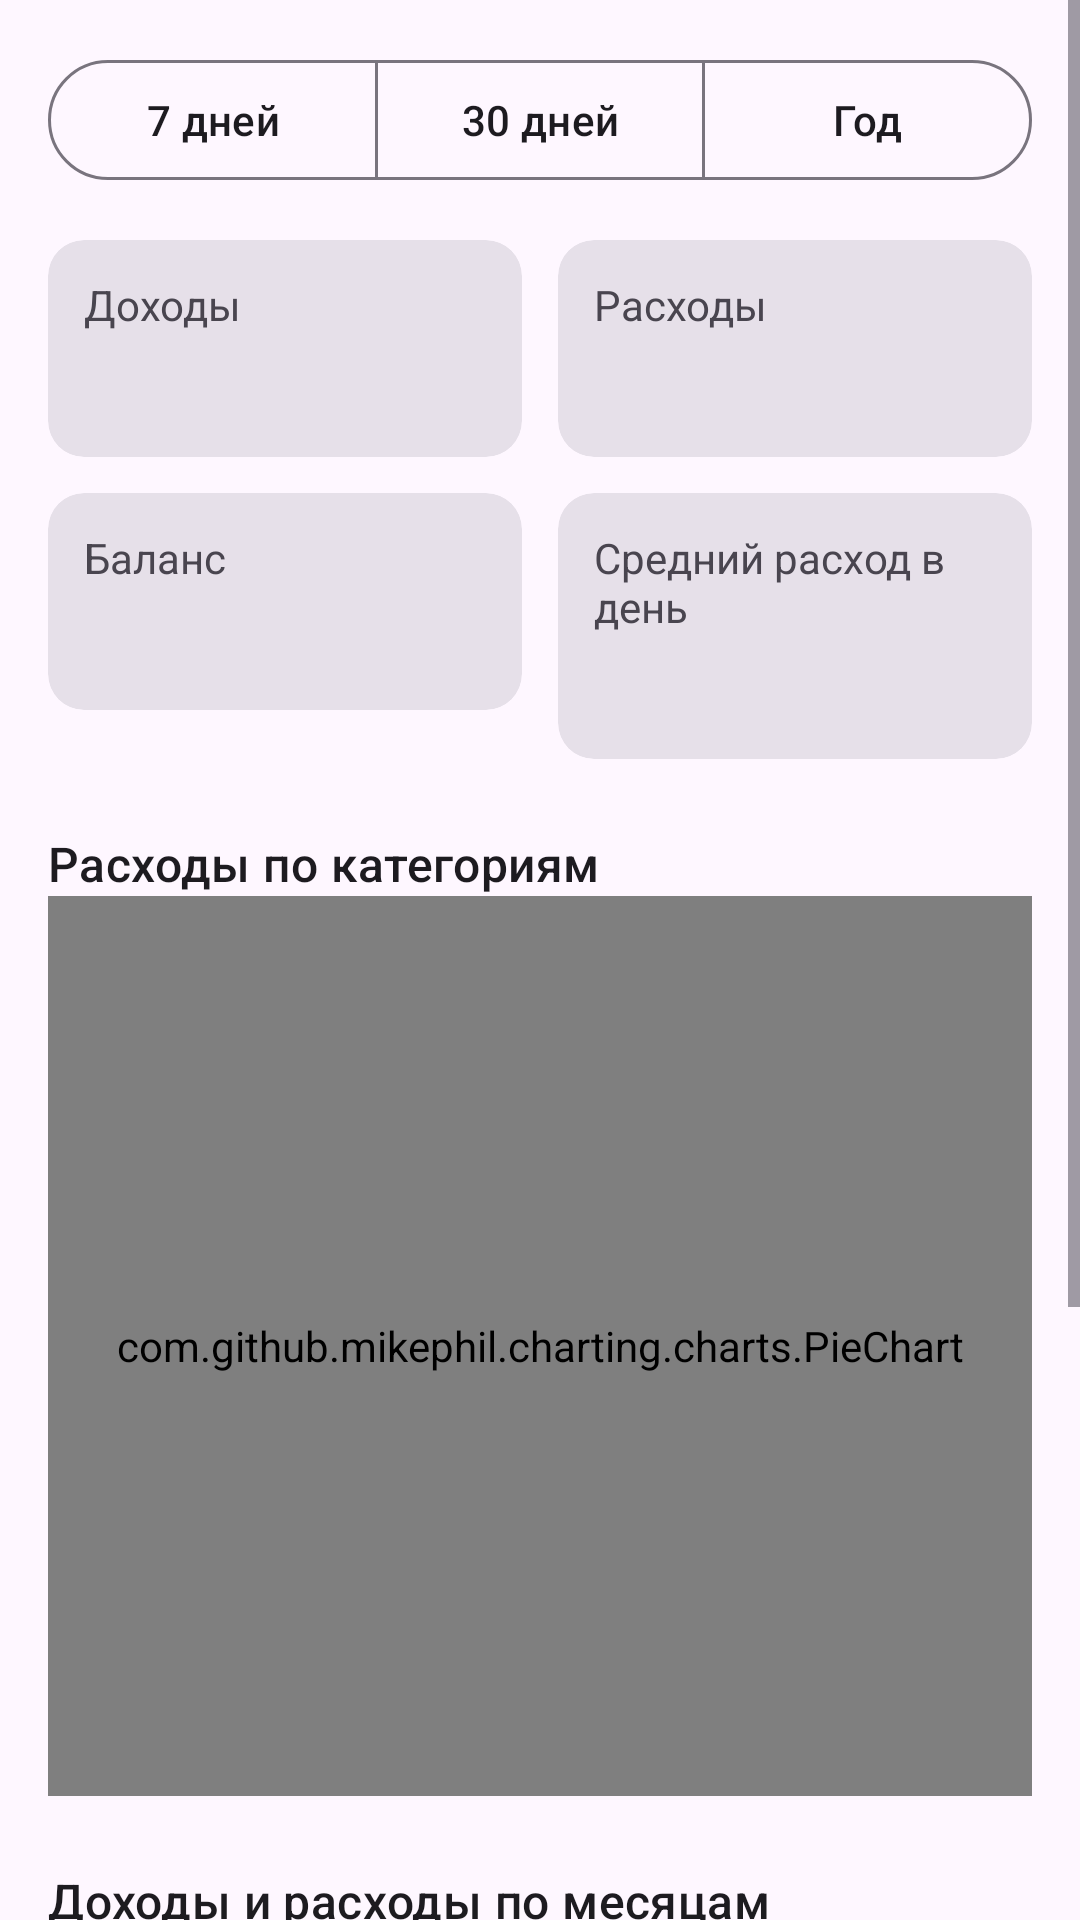

Here is an Android app screen rendered from its layout file. Give the layout XML and the strings, colors and styles it references.
<!-- AndroidManifest.xml: application theme Theme.Wallet -->
<!-- res/layout/fragment_stats.xml -->
<?xml version="1.0" encoding="utf-8"?>
<ScrollView xmlns:android="http://schemas.android.com/apk/res/android"
    xmlns:app="http://schemas.android.com/apk/res-auto"
    android:layout_width="match_parent"
    android:layout_height="match_parent"
    android:fillViewport="true">

    <LinearLayout
        android:layout_width="match_parent"
        android:layout_height="wrap_content"
        android:orientation="vertical"
        android:padding="16dp">

        <com.google.android.material.button.MaterialButtonToggleGroup
            android:id="@+id/period_toggle"
            android:layout_width="match_parent"
            android:layout_height="wrap_content"
            app:selectionRequired="true"
            app:singleSelection="true">

            <com.google.android.material.button.MaterialButton
                android:id="@+id/period_week"
                style="?attr/materialButtonOutlinedStyle"
                android:layout_width="0dp"
                android:layout_height="wrap_content"
                android:layout_weight="1"
                android:text="@string/stats_period_week" />

            <com.google.android.material.button.MaterialButton
                android:id="@+id/period_month"
                style="?attr/materialButtonOutlinedStyle"
                android:layout_width="0dp"
                android:layout_height="wrap_content"
                android:layout_weight="1"
                android:text="@string/stats_period_month" />

            <com.google.android.material.button.MaterialButton
                android:id="@+id/period_year"
                style="?attr/materialButtonOutlinedStyle"
                android:layout_width="0dp"
                android:layout_height="wrap_content"
                android:layout_weight="1"
                android:text="@string/stats_period_year" />
        </com.google.android.material.button.MaterialButtonToggleGroup>

        
        <LinearLayout
            android:id="@+id/stats_empty"
            android:layout_width="match_parent"
            android:layout_height="wrap_content"
            android:layout_marginTop="64dp"
            android:gravity="center"
            android:orientation="vertical"
            android:visibility="gone">

            <ImageView
                android:layout_width="96dp"
                android:layout_height="96dp"
                android:alpha="0.5"
                android:importantForAccessibility="no"
                app:srcCompat="@drawable/ic_empty"
                app:tint="?attr/colorOnSurface" />

            <TextView
                android:layout_width="wrap_content"
                android:layout_height="wrap_content"
                android:layout_marginTop="16dp"
                android:text="@string/stats_empty_title"
                android:textSize="18sp"
                android:textStyle="bold" />

            <TextView
                android:layout_width="wrap_content"
                android:layout_height="wrap_content"
                android:layout_marginTop="8dp"
                android:gravity="center"
                android:text="@string/stats_empty_hint" />
        </LinearLayout>

        <LinearLayout
            android:id="@+id/stats_content"
            android:layout_width="match_parent"
            android:layout_height="wrap_content"
            android:orientation="vertical">

            <LinearLayout
                android:layout_width="match_parent"
                android:layout_height="wrap_content"
                android:layout_marginTop="16dp"
                android:orientation="horizontal">

                <com.google.android.material.card.MaterialCardView
                    style="@style/Widget.Material3.CardView.Filled"
                    android:layout_width="0dp"
                    android:layout_height="wrap_content"
                    android:layout_marginEnd="6dp"
                    android:layout_weight="1">

                    <LinearLayout
                        android:layout_width="match_parent"
                        android:layout_height="wrap_content"
                        android:orientation="vertical"
                        android:padding="12dp">

                        <TextView
                            android:layout_width="wrap_content"
                            android:layout_height="wrap_content"
                            android:text="@string/stats_income" />

                        <TextView
                            android:id="@+id/income_value"
                            android:layout_width="wrap_content"
                            android:layout_height="wrap_content"
                            android:textAppearance="@style/TextAppearance.Material3.TitleLarge" />
                    </LinearLayout>
                </com.google.android.material.card.MaterialCardView>

                <com.google.android.material.card.MaterialCardView
                    style="@style/Widget.Material3.CardView.Filled"
                    android:layout_width="0dp"
                    android:layout_height="wrap_content"
                    android:layout_marginStart="6dp"
                    android:layout_weight="1">

                    <LinearLayout
                        android:layout_width="match_parent"
                        android:layout_height="wrap_content"
                        android:orientation="vertical"
                        android:padding="12dp">

                        <TextView
                            android:layout_width="wrap_content"
                            android:layout_height="wrap_content"
                            android:text="@string/stats_expense" />

                        <TextView
                            android:id="@+id/expense_value"
                            android:layout_width="wrap_content"
                            android:layout_height="wrap_content"
                            android:textAppearance="@style/TextAppearance.Material3.TitleLarge" />
                    </LinearLayout>
                </com.google.android.material.card.MaterialCardView>
            </LinearLayout>

            <LinearLayout
                android:layout_width="match_parent"
                android:layout_height="wrap_content"
                android:layout_marginTop="12dp"
                android:orientation="horizontal">

                <com.google.android.material.card.MaterialCardView
                    style="@style/Widget.Material3.CardView.Filled"
                    android:layout_width="0dp"
                    android:layout_height="wrap_content"
                    android:layout_marginEnd="6dp"
                    android:layout_weight="1">

                    <LinearLayout
                        android:layout_width="match_parent"
                        android:layout_height="wrap_content"
                        android:orientation="vertical"
                        android:padding="12dp">

                        <TextView
                            android:layout_width="wrap_content"
                            android:layout_height="wrap_content"
                            android:text="@string/stats_balance" />

                        <TextView
                            android:id="@+id/balance_value"
                            android:layout_width="wrap_content"
                            android:layout_height="wrap_content"
                            android:textAppearance="@style/TextAppearance.Material3.TitleLarge" />
                    </LinearLayout>
                </com.google.android.material.card.MaterialCardView>

                <com.google.android.material.card.MaterialCardView
                    style="@style/Widget.Material3.CardView.Filled"
                    android:layout_width="0dp"
                    android:layout_height="wrap_content"
                    android:layout_marginStart="6dp"
                    android:layout_weight="1">

                    <LinearLayout
                        android:layout_width="match_parent"
                        android:layout_height="wrap_content"
                        android:orientation="vertical"
                        android:padding="12dp">

                        <TextView
                            android:layout_width="wrap_content"
                            android:layout_height="wrap_content"
                            android:text="@string/stats_average" />

                        <TextView
                            android:id="@+id/average_value"
                            android:layout_width="wrap_content"
                            android:layout_height="wrap_content"
                            android:textAppearance="@style/TextAppearance.Material3.TitleLarge" />
                    </LinearLayout>
                </com.google.android.material.card.MaterialCardView>
            </LinearLayout>

            <TextView
                android:layout_width="wrap_content"
                android:layout_height="wrap_content"
                android:layout_marginTop="24dp"
                android:text="@string/stats_by_category"
                android:textAppearance="@style/TextAppearance.Material3.TitleMedium" />

            <com.github.mikephil.charting.charts.PieChart
                android:id="@+id/pie_chart"
                android:layout_width="match_parent"
                android:layout_height="300dp" />

            <TextView
                android:layout_width="wrap_content"
                android:layout_height="wrap_content"
                android:layout_marginTop="24dp"
                android:text="@string/stats_by_month"
                android:textAppearance="@style/TextAppearance.Material3.TitleMedium" />

            <com.github.mikephil.charting.charts.BarChart
                android:id="@+id/bar_chart"
                android:layout_width="match_parent"
                android:layout_height="280dp" />
        </LinearLayout>
    </LinearLayout>
</ScrollView>
<!-- resources referenced by this layout -->
<resources>
  <string name="stats_average">Средний расход в день</string>
  <string name="stats_balance">Баланс</string>
  <string name="stats_by_category">Расходы по категориям</string>
  <string name="stats_by_month">Доходы и расходы по месяцам</string>
  <string name="stats_empty_hint">Добавьте записи или выберите другой период</string>
  <string name="stats_empty_title">Нет данных за период</string>
  <string name="stats_expense">Расходы</string>
  <string name="stats_income">Доходы</string>
  <string name="stats_period_month">30 дней</string>
  <string name="stats_period_week">7 дней</string>
  <string name="stats_period_year">Год</string>
  <style name="Theme.Wallet" parent="Theme.Material3.DayNight.NoActionBar">
          <item name="colorPrimary">@color/wallet_green</item>
          <item name="colorOnPrimary">@color/white</item>
          <item name="colorPrimaryContainer">@color/wallet_green_light</item>
      </style>
  <color name="wallet_green">#2E7D32</color>
  <color name="white">#FFFFFFFF</color>
  <color name="wallet_green_light">#A5D6A7</color>
</resources>
